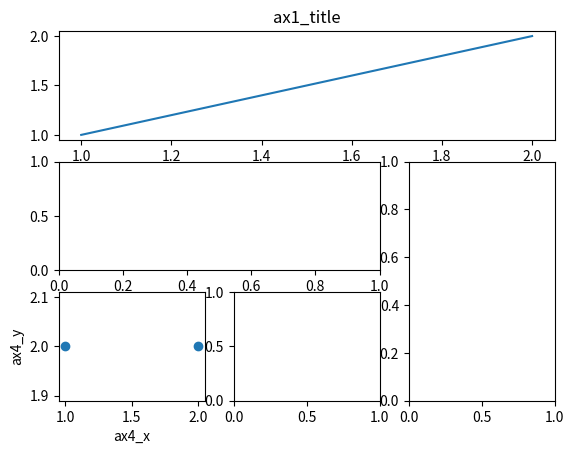
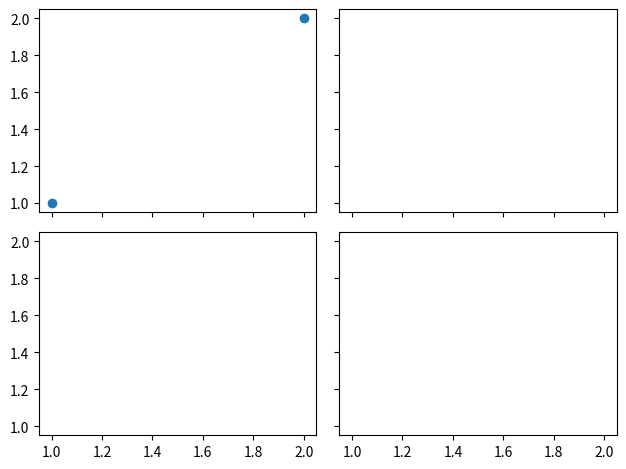

Reproduce these figures in Python, in order.
# -*- coding:utf-8 -*-
__author__ = 'dxs'
__date__ = '2018/1/17 下午6:46'

import matplotlib.pyplot as plt

#subplot2grid
plt.figure()

ax1 = plt.subplot2grid((3, 3), (0, 0), colspan=3)   #colspan:列跨度    rowspan:行跨度
ax1.plot([1, 2], [1, 2])    # 画小图
ax1.set_title('ax1_title')  # 设置小图的标题

ax2 = plt.subplot2grid((3, 3), (1, 0), colspan=2)
ax3 = plt.subplot2grid((3, 3), (1, 2), rowspan=2)
ax4 = plt.subplot2grid((3, 3), (2, 0))
ax5 = plt.subplot2grid((3, 3), (2, 1))

ax4.scatter([1, 2], [2, 2])
ax4.set_xlabel('ax4_x')
ax4.set_ylabel('ax4_y')

plt.show()

#gridspec
plt.figure()

import matplotlib.gridspec as gridspec

gs = gridspec.GridSpec(3, 3)

ax6 = plt.subplot(gs[0, :])
ax7 = plt.subplot(gs[1, :2])
ax8 = plt.subplot(gs[1:, 2])
ax9 = plt.subplot(gs[-1, 0])
ax10 = plt.subplot(gs[-1, -2])

plt.show()

#subplots   python2.7+matplotlib1.3.1效果不如Anaconda3
f, ((ax11, ax12), (ax21, ax22)) = plt.subplots(2, 2, sharex=True, sharey=True)
ax11.scatter([1,2], [1,2])
plt.tight_layout()
plt.show()